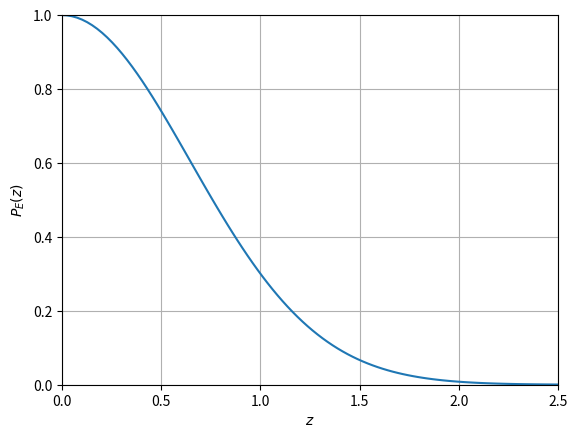

This chart was generated by the following Python code:
import matplotlib.pyplot as plt
import numpy as np

rho = 0.6
alpha = 54.7 * np.pi / 180

xs = np.linspace(0, 2.5,100)
ys = np.exp(-rho * ( (2 * -xs)/(np.tan(alpha)) )**2)

plt.xlim([0,2.5])
plt.ylim([0,1])
plt.plot(xs, ys)
# plt.title("Non-Burying Probability")
plt.xlabel("$z$")
plt.ylabel("$P_E(z)$")
plt.grid()
plt.show()